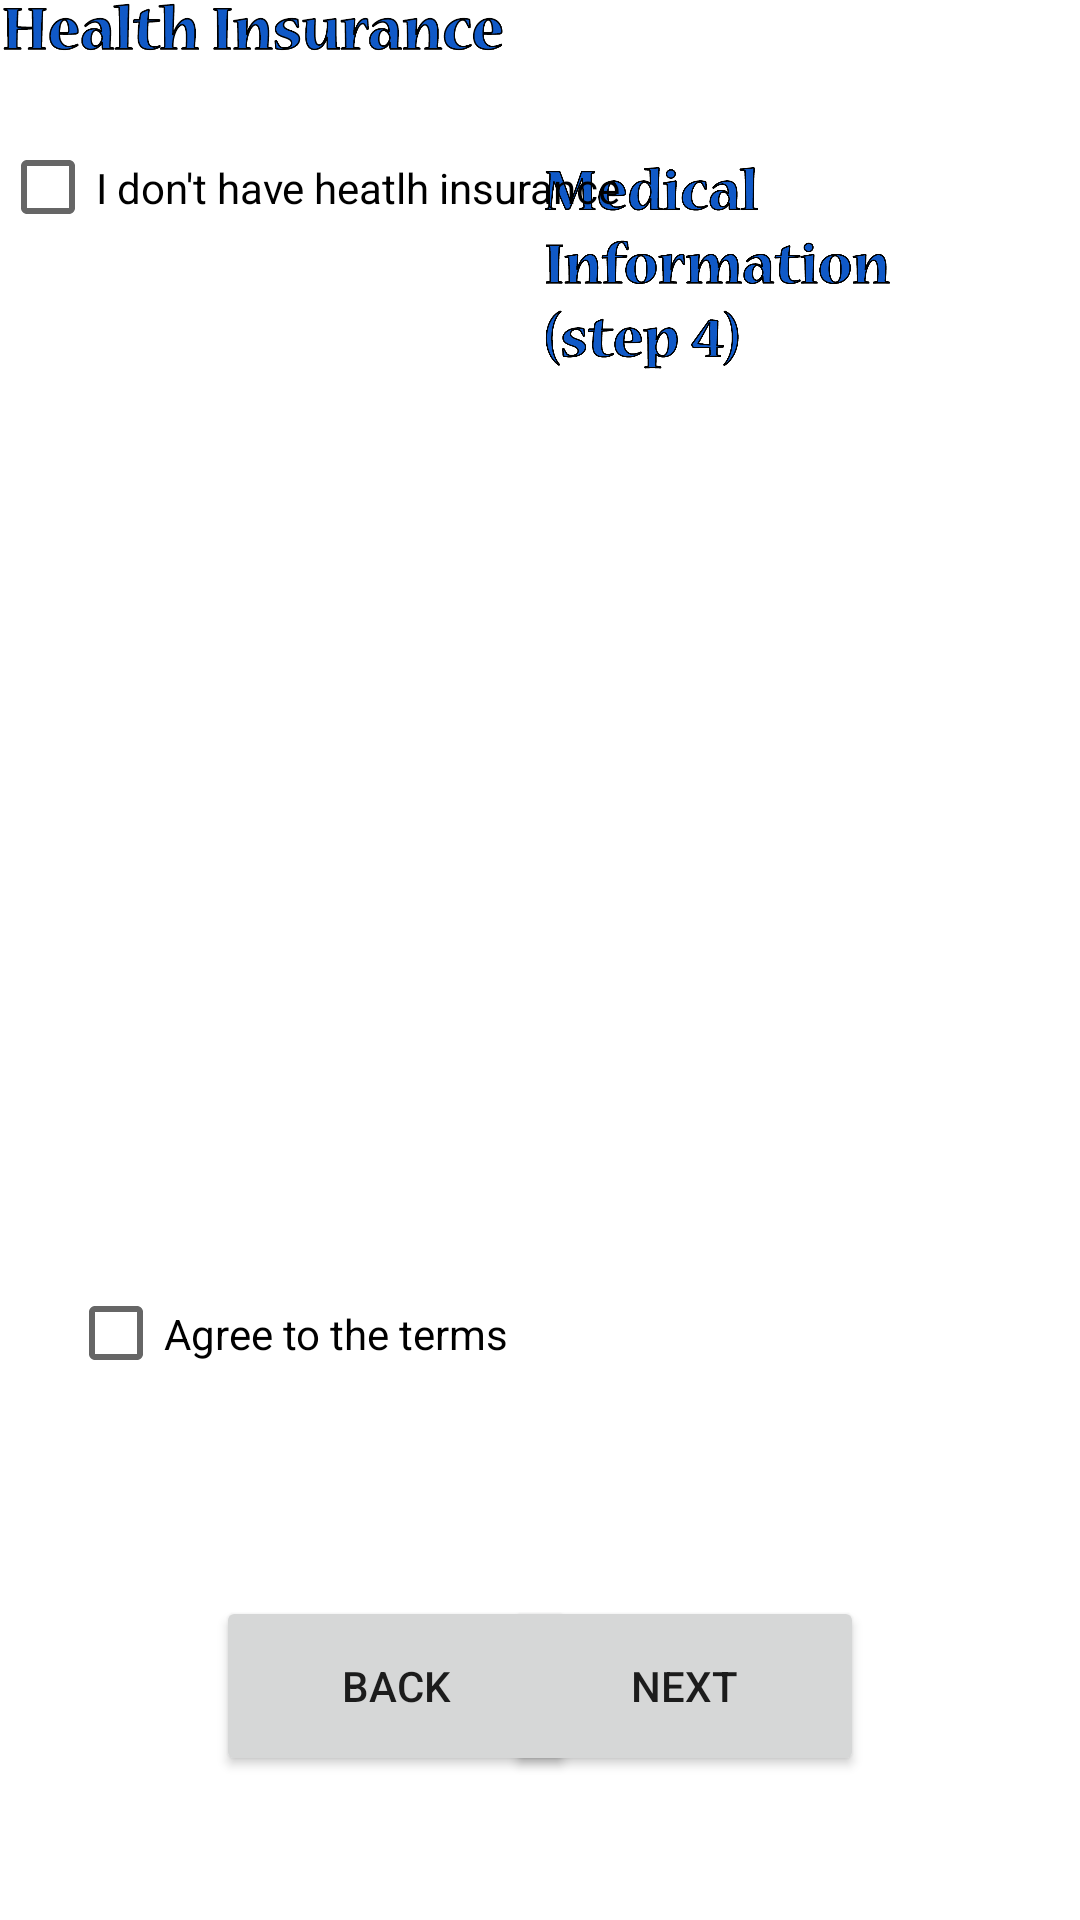

Android layout source for this screen:
<!-- AndroidManifest.xml: application theme Theme.Govia_official -->
<!-- res/layout/activity_fifth.xml -->
<?xml version="1.0" encoding="utf-8"?>
<androidx.constraintlayout.widget.ConstraintLayout xmlns:android="http://schemas.android.com/apk/res/android"
    xmlns:app="http://schemas.android.com/apk/res-auto"
    xmlns:tools="http://schemas.android.com/tools"
    android:layout_width="match_parent"
    android:layout_height="match_parent">

    <Button
        android:id="@+id/backButton2"
        android:layout_width="120dp"
        android:layout_height="60dp"
        android:layout_marginStart="72dp"
        android:layout_marginBottom="48dp"
        android:text="Back"
        app:layout_constraintBottom_toBottomOf="parent"
        app:layout_constraintStart_toStartOf="parent"
        />

    <Button
        android:id="@+id/nextButton3"
        android:layout_width="120dp"
        android:layout_height="60dp"
        android:layout_marginEnd="72dp"
        android:layout_marginBottom="48dp"
        android:text="Next"
        app:layout_constraintBottom_toBottomOf="parent"
        app:layout_constraintEnd_toEndOf="parent" />

    <ImageView
        android:id="@+id/logo7"
        android:layout_width="82dp"
        android:layout_height="82dp"
        android:layout_marginTop="44dp"
        app:layout_constraintEnd_toEndOf="parent"
        app:layout_constraintHorizontal_bias="0.306"
        app:layout_constraintStart_toStartOf="parent"
        app:layout_constraintTop_toTopOf="parent"
        app:srcCompat="@drawable/govia_medical_logo"
        />

    <ImageView
        android:id="@+id/logo8"
        android:layout_width="143dp"
        android:layout_height="74dp"
        app:layout_constraintBottom_toBottomOf="@+id/logo7"
        app:layout_constraintEnd_toEndOf="parent"
        app:layout_constraintHorizontal_bias="0.0"
        app:layout_constraintStart_toEndOf="@+id/logo7"
        app:layout_constraintTop_toTopOf="@+id/logo7"
        app:layout_constraintVertical_bias="1.0"
        app:srcCompat="@drawable/medical_information_text"
        />

    <ScrollView
        android:id="@+id/scrollView2"
        android:layout_width="315dp"
        android:layout_height="260dp"
        android:layout_marginTop="20dp"
        app:layout_constraintEnd_toEndOf="parent"
        app:layout_constraintStart_toStartOf="parent"
        app:layout_constraintTop_toBottomOf="@+id/logo7">

        <LinearLayout
            android:layout_width="match_parent"
            android:layout_height="wrap_content"
            android:orientation="vertical" />
    </ScrollView>

    <ImageView
        android:id="@+id/hiwindow"
        android:layout_width="169dp"
        android:layout_height="20dp"
        app:srcCompat="@drawable/healthinsurance_logo"
        tools:layout_editor_absoluteX="48dp"
        tools:layout_editor_absoluteY="499dp" />

    <CheckBox
        android:id="@+id/noHealthInsurance"
        android:layout_width="251dp"
        android:layout_height="53dp"
        android:layout_marginTop="16dp"
        android:text="I don't have heatlh insurance"
        app:layout_constraintStart_toStartOf="@+id/hiwindow"
        app:layout_constraintTop_toBottomOf="@+id/hiwindow" />

    <CheckBox
        android:id="@+id/medicalCheckbox"
        android:layout_width="251dp"
        android:layout_height="53dp"
        android:layout_marginTop="12dp"
        android:text="Agree to the terms"
        app:layout_constraintStart_toStartOf="@+id/scrollView2"
        app:layout_constraintTop_toBottomOf="@+id/scrollView2" />

</androidx.constraintlayout.widget.ConstraintLayout>
<!-- resources referenced by this layout -->
<resources>
  <!-- drawable healthinsurance_logo: png bitmap (drawable, 30672 bytes) -->
  <!-- drawable medical_information_text: png bitmap (drawable, 95928 bytes) -->
  <style name="Theme.Govia_official" parent="Theme.MaterialComponents.DayNight.DarkActionBar">
          
          <item name="colorPrimary">@color/purple_500</item>
          <item name="colorPrimaryVariant">@color/purple_700</item>
          <item name="colorOnPrimary">@color/white</item>
          
          <item name="colorSecondary">@color/teal_200</item>
          <item name="colorSecondaryVariant">@color/teal_700</item>
          <item name="colorOnSecondary">@color/black</item>
          
          <item name="android:statusBarColor" tools:targetApi="l">?attr/colorPrimaryVariant</item>
          
      </style>
  <!-- not gathered from this repository: default colours our renderer supplied (Android Studio template values) -->
  <color name="purple_500">#FF6200EE</color>
  <color name="purple_700">#FF3700B3</color>
  <color name="teal_200">#FF03DAC5</color>
  <color name="teal_700">#FF018786</color>
  <color name="black">#FF000000</color>
  <color name="white">#FFFFFFFF</color>
</resources>
